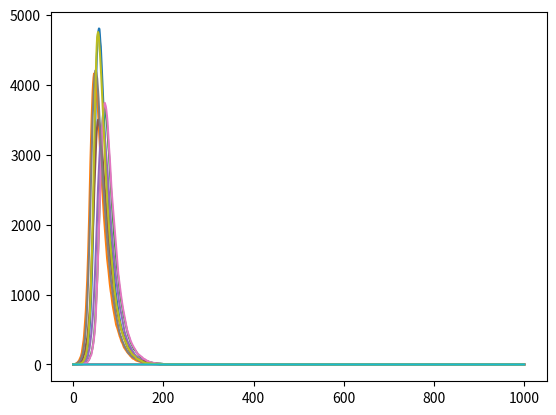

This figure's Python source:
# import necessary libraries
import numpy as np
import matplotlib.pyplot as plt
Susceptible = 9999
Susceptible_array = [Susceptible]
Infected = 1
Infected_array = [Infected]
Recovered = 0
Recovered_array = [Recovered]
N=10000
beta=0.3
gamma=0.05
rate=[0.1,0.2,0.3,0.4,0.5, 0.6, 0.7, 0.8, 0.9, 1]
for a in rate:
    Susceptible = 9999
    Susceptible_array = [Susceptible]
    Infected = 1
    Infected_array = [Infected]
    Recovered = 0
    Recovered_array = [Recovered]
    N=10000
    beta=0.3
    gamma=0.05
    Susceptible=int(N-Susceptible*a)
    Recovered=int(Susceptible*a)
    for i in range(1000):
        Infected_new=sum(np.random.choice(range(2),Susceptible,p=[1-beta*(Infected/N),beta*(Infected/N)]))
        Recovered_new=sum(np.random.choice(range(2),Infected,p=[1-gamma,gamma]))
        Infected=int(Infected_new+Infected-Recovered_new)
        Recovered=int(Recovered_new+Recovered)
        Susceptible=int(N-Infected-Recovered)
        Infected_array.append(Infected)
    plt.plot(Infected_array, label=str(a*10)+'%')
plt.figure(figsize=(6,4),dpi=150)
plt.xlabel('time')
plt.ylabel('Number of people')
plt.title('SIR Model Simulation')
plt.legend()
# plt.savefig("SIR_plot.png", format="png")
plt.show()